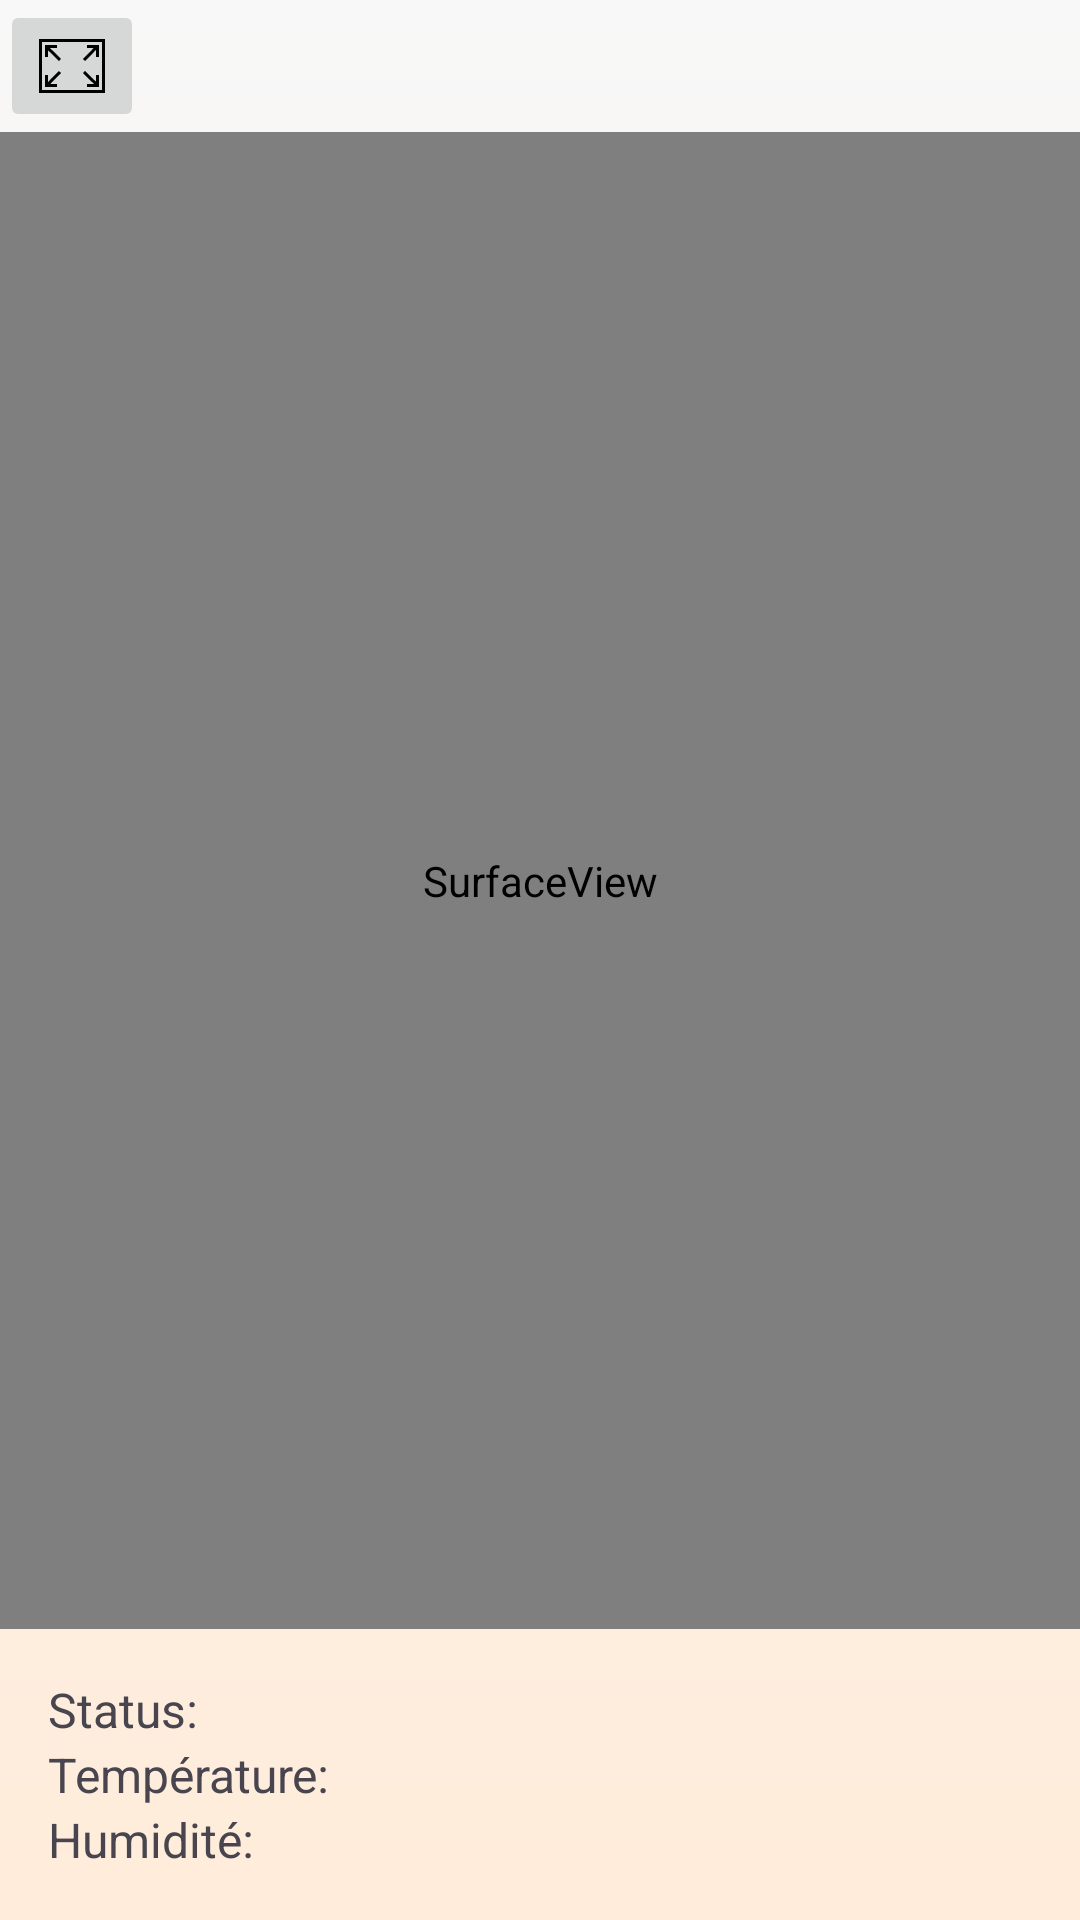

Android layout source for this screen:
<!-- AndroidManifest.xml: application theme Theme.Ihmproject -->
<!-- res/layout/activity_main_page_low_user.xml -->
<?xml version="1.0" encoding="utf-8"?>
<RelativeLayout xmlns:android="http://schemas.android.com/apk/res/android"
    android:layout_width="match_parent"
    android:layout_height="match_parent"
    android:background="@drawable/login_background">

    <ImageButton
        android:id="@+id/btnFullScreen"
        android:layout_width="wrap_content"
        android:layout_height="wrap_content"
        android:src="@drawable/full_screen" />

    <SurfaceView
        android:id="@+id/videoView"
        android:layout_width="match_parent"
        android:layout_height="match_parent"
        android:layout_below="@id/btnFullScreen"
        android:layout_above="@id/tvStatus"
        android:layout_centerHorizontal="true" />

    <LinearLayout
        android:id="@+id/tvStatus"
        android:layout_width="match_parent"
        android:layout_height="wrap_content"
        android:orientation="vertical"
        android:layout_alignParentBottom="true"
        android:layout_margin="16dp">

        <TextView
            android:id="@+id/tvStatusText"
            android:layout_width="wrap_content"
            android:layout_height="wrap_content"
            android:text="Status: "
            android:textSize="16sp" />

        <TextView
            android:id="@+id/tvTemperature"
            android:layout_width="wrap_content"
            android:layout_height="wrap_content"
            android:text="Température: "
            android:textSize="16sp" />

        <TextView
            android:id="@+id/tvHumidity"
            android:layout_width="wrap_content"
            android:layout_height="wrap_content"
            android:text="Humidité: "
            android:textSize="16sp" />

    </LinearLayout>

</RelativeLayout>
<!-- resources referenced by this layout -->
<resources>
  <!-- drawable full_screen (drawable) -->
  <vector xmlns:android="http://schemas.android.com/apk/res/android" android:height="24dp" android:viewportHeight="24" android:viewportWidth="24" android:width="24dp">
        
      <path android:fillColor="#FF000000" android:pathData="M1,3v18h22L23,3zM22,20L2,20L2,4h20zM15.644,9.649L19.243,6L17,6L17,5h4v4h-1L20,6.657l-3.644,3.694zM7,19L3,19v-4h1v2.343l3.645,-3.694 0.71,0.702L4.755,18L7,18zM20,15h1v4h-4v-1h2.343l-3.695,-3.644 0.704,-0.712L20,17.243zM4,9L3,9L3,5h4v1L4.657,6l3.695,3.644 -0.704,0.712L4,6.757z"/>
      
  </vector>
  <!-- drawable login_background (drawable) -->
  <?xml version="1.0" encoding="utf-8"?>
  <shape xmlns:android="http://schemas.android.com/apk/res/android">
  
      <gradient android:type="linear" android:angle="100"
          android:startColor="#F8F8F8" android:endColor="#FFECDA"/>
  
  </shape>
  <style name="Theme.Ihmproject" parent="Base.Theme.Ihmproject" />
  <style name="Base.Theme.Ihmproject" parent="Theme.Material3.DayNight.NoActionBar">
          
          
      </style>
</resources>
